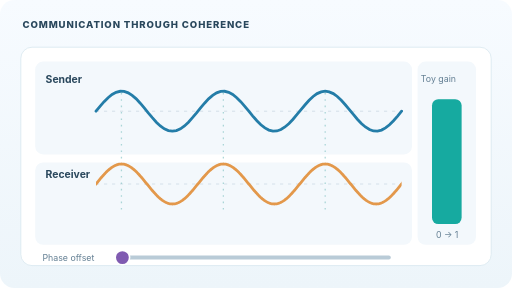
t = 0.00 s
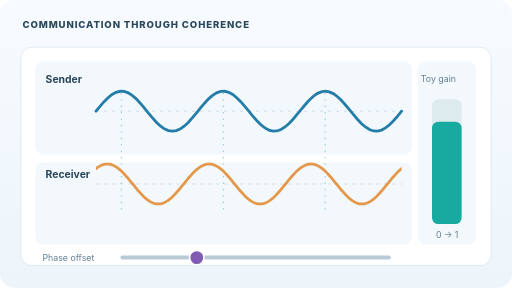
t = 1.68 s
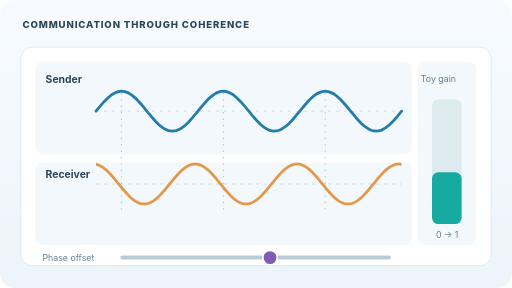
t = 3.33 s
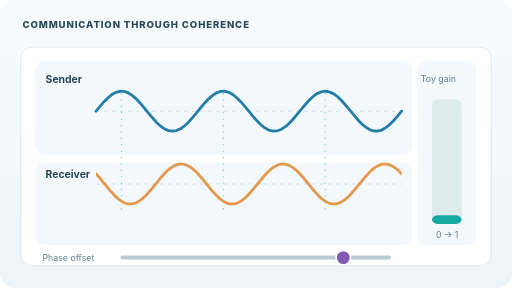
t = 4.98 s
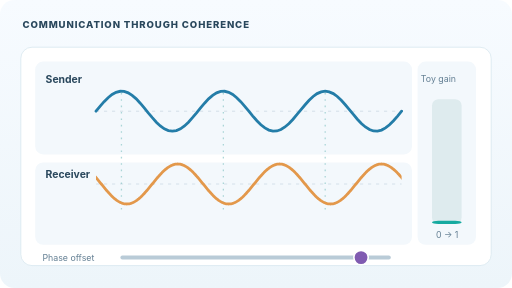
t = 6.63 s
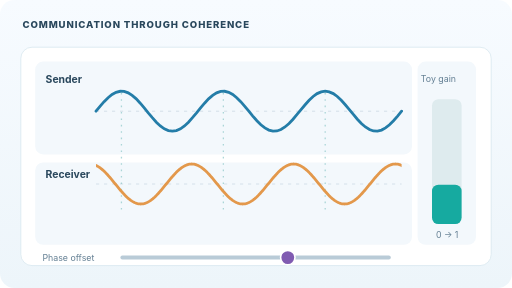
t = 8.28 s

The animated SVG that drew these frames (rendered in a browser with its animation timeline set to each time). Animation: 4 SMIL elements (animate=3,animateTransform=1); frames cover the first 8.28 s, repeats indefinitely.

<svg xmlns="http://www.w3.org/2000/svg" width="640" height="360" viewBox="0 0 640 360" role="img" aria-labelledby="title desc"><title id="title">Illustrative phase shift and communication gate. Sender and receiver rhythms slide from aligned to antiphase and back, with a toy gain proxy.</title><desc id="desc">The sender wave remains fixed while a receiver window slides in phase. A schematic gain proxy (one plus cosine of the phase offset, divided by two) shrinks and recovers. Phase offset alone is not measured coherence or causal evidence.</desc><defs><linearGradient id="bg" x2="0" y2="1"><stop stop-color="#f7fbff" /><stop offset="1" stop-color="#edf5fa" /></linearGradient><linearGradient id="band" x2="0" y2="1"><stop stop-color="#16a7a0" stop-opacity=".15" /><stop offset="1" stop-color="#16a7a0" stop-opacity=".02" /></linearGradient><clipPath id="receiver-window"><rect x="120" y="200" width="382" height="60" /></clipPath></defs><style>text{font-family:Inter,system-ui,Arial,sans-serif;fill:#29475c}.over{font-size:12px;font-weight:800;letter-spacing:1.1px}.label{font-size:13px;font-weight:700}.note{font-size:11px;fill:#637f93}@media(prefers-reduced-motion:reduce){animate,animateMotion{display:none!important}}</style><rect width="640" height="360" rx="18" fill="url(#bg)" /><text class="over" x="28" y="35">COMMUNICATION THROUGH COHERENCE</text><rect x="26" y="59" width="588" height="273" rx="14" fill="#ffffff" stroke="#d9e7ef" /><rect x="44" y="77" width="471" height="116" rx="10" fill="#f3f8fc" /><rect x="44" y="203" width="471" height="103" rx="10" fill="#f3f8fc" /><rect x="522" y="77" width="73" height="229" rx="10" fill="#f3f8fc" /><text class="label" x="57" y="104">Sender</text><text class="label" x="57" y="222">Receiver</text><path d="M120 139H502M120 230H502" stroke="#ccdae4" stroke-dasharray="4 6" /><path d="M120.0,139.0 L125.0,132.9 L130.1,127.1 L135.1,122.1 L140.1,118.1 L145.1,115.4 L150.2,114.1 L155.2,114.3 L160.2,116.1 L165.2,119.3 L170.3,123.6 L175.3,129.0 L180.3,134.9 L185.3,141.1 L190.4,147.1 L195.4,152.7 L200.4,157.4 L205.4,161.0 L210.5,163.2 L215.5,164.0 L220.5,163.2 L225.6,161.0 L230.6,157.4 L235.6,152.7 L240.6,147.1 L245.7,141.1 L250.7,134.9 L255.7,129.0 L260.7,123.6 L265.8,119.3 L270.8,116.1 L275.8,114.3 L280.8,114.1 L285.9,115.4 L290.9,118.1 L295.9,122.1 L300.9,127.1 L306.0,132.9 L311.0,139.0 L316.0,145.1 L321.1,150.9 L326.1,155.9 L331.1,159.9 L336.1,162.6 L341.2,163.9 L346.2,163.7 L351.2,161.9 L356.2,158.7 L361.3,154.4 L366.3,149.0 L371.3,143.1 L376.3,136.9 L381.4,130.9 L386.4,125.3 L391.4,120.6 L396.4,117.0 L401.5,114.8 L406.5,114.0 L411.5,114.8 L416.6,117.0 L421.6,120.6 L426.6,125.3 L431.6,130.9 L436.7,136.9 L441.7,143.1 L446.7,149.0 L451.7,154.4 L456.8,158.7 L461.8,161.9 L466.8,163.7 L471.8,163.9 L476.9,162.6 L481.9,159.9 L486.9,155.9 L491.9,150.9 L497.0,145.1 L502.0,139.0" stroke="#247da8" stroke-width="3.5" fill="none" stroke-linecap="round" /><line x1="151.8" x2="151.8" y1="116" y2="267" stroke="#84c3c4" stroke-width="1.6" stroke-dasharray="2 6" opacity=".65" /><line x1="279.2" x2="279.2" y1="116" y2="267" stroke="#84c3c4" stroke-width="1.6" stroke-dasharray="2 6" opacity=".65" /><line x1="406.5" x2="406.5" y1="116" y2="267" stroke="#84c3c4" stroke-width="1.6" stroke-dasharray="2 6" opacity=".65" /><g clip-path="url(#receiver-window)"><g data-phase-period="127.33333333333333"><path d="M120.000000,230.000000 L120.994792,228.773308 L121.989583,227.549571 L122.984375,226.331738 L123.979167,225.122742 L124.973958,223.925496 L125.968750,222.742883 L126.963542,221.577754 L127.958333,220.432914 L128.953125,219.311123 L129.947917,218.215082 L130.942708,217.147431 L131.937500,216.110744 L132.932292,215.107517 L133.927083,214.140168 L134.921875,213.211026 L135.916667,212.322330 L136.911458,211.476222 L137.906250,210.674739 L138.901042,209.919812 L139.895833,209.213260 L140.890625,208.556785 L141.885417,207.951968 L142.880208,207.400268 L143.875000,206.903012 L144.869792,206.461398 L145.864583,206.076492 L146.859375,205.749219 L147.854167,205.480368 L148.848958,205.270587 L149.843750,205.120382 L150.838542,205.030114 L151.833333,205.000000 L152.828125,205.030114 L153.822917,205.120382 L154.817708,205.270587 L155.812500,205.480368 L156.807292,205.749219 L157.802083,206.076492 L158.796875,206.461398 L159.791667,206.903012 L160.786458,207.400268 L161.781250,207.951968 L162.776042,208.556785 L163.770833,209.213260 L164.765625,209.919812 L165.760417,210.674739 L166.755208,211.476222 L167.750000,212.322330 L168.744792,213.211026 L169.739583,214.140168 L170.734375,215.107517 L171.729167,216.110744 L172.723958,217.147431 L173.718750,218.215082 L174.713542,219.311123 L175.708333,220.432914 L176.703125,221.577754 L177.697917,222.742883 L178.692708,223.925496 L179.687500,225.122742 L180.682292,226.331738 L181.677083,227.549571 L182.671875,228.773308 L183.666667,230.000000 L184.661458,231.226692 L185.656250,232.450429 L186.651042,233.668262 L187.645833,234.877258 L188.640625,236.074504 L189.635417,237.257117 L190.630208,238.422246 L191.625000,239.567086 L192.619792,240.688877 L193.614583,241.784918 L194.609375,242.852569 L195.604167,243.889256 L196.598958,244.892483 L197.593750,245.859832 L198.588542,246.788974 L199.583333,247.677670 L200.578125,248.523778 L201.572917,249.325261 L202.567708,250.080188 L203.562500,250.786740 L204.557292,251.443215 L205.552083,252.048032 L206.546875,252.599732 L207.541667,253.096988 L208.536458,253.538602 L209.531250,253.923508 L210.526042,254.250781 L211.520833,254.519632 L212.515625,254.729413 L213.510417,254.879618 L214.505208,254.969886 L215.500000,255.000000 L216.494792,254.969886 L217.489583,254.879618 L218.484375,254.729413 L219.479167,254.519632 L220.473958,254.250781 L221.468750,253.923508 L222.463542,253.538602 L223.458333,253.096988 L224.453125,252.599732 L225.447917,252.048032 L226.442708,251.443215 L227.437500,250.786740 L228.432292,250.080188 L229.427083,249.325261 L230.421875,248.523778 L231.416667,247.677670 L232.411458,246.788974 L233.406250,245.859832 L234.401042,244.892483 L235.395833,243.889256 L236.390625,242.852569 L237.385417,241.784918 L238.380208,240.688877 L239.375000,239.567086 L240.369792,238.422246 L241.364583,237.257117 L242.359375,236.074504 L243.354167,234.877258 L244.348958,233.668262 L245.343750,232.450429 L246.338542,231.226692 L247.333333,230.000000 L248.328125,228.773308 L249.322917,227.549571 L250.317708,226.331738 L251.312500,225.122742 L252.307292,223.925496 L253.302083,222.742883 L254.296875,221.577754 L255.291667,220.432914 L256.286458,219.311123 L257.281250,218.215082 L258.276042,217.147431 L259.270833,216.110744 L260.265625,215.107517 L261.260417,214.140168 L262.255208,213.211026 L263.250000,212.322330 L264.244792,211.476222 L265.239583,210.674739 L266.234375,209.919812 L267.229167,209.213260 L268.223958,208.556785 L269.218750,207.951968 L270.213542,207.400268 L271.208333,206.903012 L272.203125,206.461398 L273.197917,206.076492 L274.192708,205.749219 L275.187500,205.480368 L276.182292,205.270587 L277.177083,205.120382 L278.171875,205.030114 L279.166667,205.000000 L280.161458,205.030114 L281.156250,205.120382 L282.151042,205.270587 L283.145833,205.480368 L284.140625,205.749219 L285.135417,206.076492 L286.130208,206.461398 L287.125000,206.903012 L288.119792,207.400268 L289.114583,207.951968 L290.109375,208.556785 L291.104167,209.213260 L292.098958,209.919812 L293.093750,210.674739 L294.088542,211.476222 L295.083333,212.322330 L296.078125,213.211026 L297.072917,214.140168 L298.067708,215.107517 L299.062500,216.110744 L300.057292,217.147431 L301.052083,218.215082 L302.046875,219.311123 L303.041667,220.432914 L304.036458,221.577754 L305.031250,222.742883 L306.026042,223.925496 L307.020833,225.122742 L308.015625,226.331738 L309.010417,227.549571 L310.005208,228.773308 L311.000000,230.000000 L311.994792,231.226692 L312.989583,232.450429 L313.984375,233.668262 L314.979167,234.877258 L315.973958,236.074504 L316.968750,237.257117 L317.963542,238.422246 L318.958333,239.567086 L319.953125,240.688877 L320.947917,241.784918 L321.942708,242.852569 L322.937500,243.889256 L323.932292,244.892483 L324.927083,245.859832 L325.921875,246.788974 L326.916667,247.677670 L327.911458,248.523778 L328.906250,249.325261 L329.901042,250.080188 L330.895833,250.786740 L331.890625,251.443215 L332.885417,252.048032 L333.880208,252.599732 L334.875000,253.096988 L335.869792,253.538602 L336.864583,253.923508 L337.859375,254.250781 L338.854167,254.519632 L339.848958,254.729413 L340.843750,254.879618 L341.838542,254.969886 L342.833333,255.000000 L343.828125,254.969886 L344.822917,254.879618 L345.817708,254.729413 L346.812500,254.519632 L347.807292,254.250781 L348.802083,253.923508 L349.796875,253.538602 L350.791667,253.096988 L351.786458,252.599732 L352.781250,252.048032 L353.776042,251.443215 L354.770833,250.786740 L355.765625,250.080188 L356.760417,249.325261 L357.755208,248.523778 L358.750000,247.677670 L359.744792,246.788974 L360.739583,245.859832 L361.734375,244.892483 L362.729167,243.889256 L363.723958,242.852569 L364.718750,241.784918 L365.713542,240.688877 L366.708333,239.567086 L367.703125,238.422246 L368.697917,237.257117 L369.692708,236.074504 L370.687500,234.877258 L371.682292,233.668262 L372.677083,232.450429 L373.671875,231.226692 L374.666667,230.000000 L375.661458,228.773308 L376.656250,227.549571 L377.651042,226.331738 L378.645833,225.122742 L379.640625,223.925496 L380.635417,222.742883 L381.630208,221.577754 L382.625000,220.432914 L383.619792,219.311123 L384.614583,218.215082 L385.609375,217.147431 L386.604167,216.110744 L387.598958,215.107517 L388.593750,214.140168 L389.588542,213.211026 L390.583333,212.322330 L391.578125,211.476222 L392.572917,210.674739 L393.567708,209.919812 L394.562500,209.213260 L395.557292,208.556785 L396.552083,207.951968 L397.546875,207.400268 L398.541667,206.903012 L399.536458,206.461398 L400.531250,206.076492 L401.526042,205.749219 L402.520833,205.480368 L403.515625,205.270587 L404.510417,205.120382 L405.505208,205.030114 L406.500000,205.000000 L407.494792,205.030114 L408.489583,205.120382 L409.484375,205.270587 L410.479167,205.480368 L411.473958,205.749219 L412.468750,206.076492 L413.463542,206.461398 L414.458333,206.903012 L415.453125,207.400268 L416.447917,207.951968 L417.442708,208.556785 L418.437500,209.213260 L419.432292,209.919812 L420.427083,210.674739 L421.421875,211.476222 L422.416667,212.322330 L423.411458,213.211026 L424.406250,214.140168 L425.401042,215.107517 L426.395833,216.110744 L427.390625,217.147431 L428.385417,218.215082 L429.380208,219.311123 L430.375000,220.432914 L431.369792,221.577754 L432.364583,222.742883 L433.359375,223.925496 L434.354167,225.122742 L435.348958,226.331738 L436.343750,227.549571 L437.338542,228.773308 L438.333333,230.000000 L439.328125,231.226692 L440.322917,232.450429 L441.317708,233.668262 L442.312500,234.877258 L443.307292,236.074504 L444.302083,237.257117 L445.296875,238.422246 L446.291667,239.567086 L447.286458,240.688877 L448.281250,241.784918 L449.276042,242.852569 L450.270833,243.889256 L451.265625,244.892483 L452.260417,245.859832 L453.255208,246.788974 L454.250000,247.677670 L455.244792,248.523778 L456.239583,249.325261 L457.234375,250.080188 L458.229167,250.786740 L459.223958,251.443215 L460.218750,252.048032 L461.213542,252.599732 L462.208333,253.096988 L463.203125,253.538602 L464.197917,253.923508 L465.192708,254.250781 L466.187500,254.519632 L467.182292,254.729413 L468.177083,254.879618 L469.171875,254.969886 L470.166667,255.000000 L471.161458,254.969886 L472.156250,254.879618 L473.151042,254.729413 L474.145833,254.519632 L475.140625,254.250781 L476.135417,253.923508 L477.130208,253.538602 L478.125000,253.096988 L479.119792,252.599732 L480.114583,252.048032 L481.109375,251.443215 L482.104167,250.786740 L483.098958,250.080188 L484.093750,249.325261 L485.088542,248.523778 L486.083333,247.677670 L487.078125,246.788974 L488.072917,245.859832 L489.067708,244.892483 L490.062500,243.889256 L491.057292,242.852569 L492.052083,241.784918 L493.046875,240.688877 L494.041667,239.567086 L495.036458,238.422246 L496.031250,237.257117 L497.026042,236.074504 L498.020833,234.877258 L499.015625,233.668262 L500.010417,232.450429 L501.005208,231.226692 L502.000000,230.000000 L502.994792,228.773308 L503.989583,227.549571 L504.984375,226.331738 L505.979167,225.122742 L506.973958,223.925496 L507.968750,222.742883 L508.963542,221.577754 L509.958333,220.432914 L510.953125,219.311123 L511.947917,218.215082 L512.942708,217.147431 L513.937500,216.110744 L514.932292,215.107517 L515.927083,214.140168 L516.921875,213.211026 L517.916667,212.322330 L518.911458,211.476222 L519.906250,210.674739 L520.901042,209.919812 L521.895833,209.213260 L522.890625,208.556785 L523.885417,207.951968 L524.880208,207.400268 L525.875000,206.903012 L526.869792,206.461398 L527.864583,206.076492 L528.859375,205.749219 L529.854167,205.480368 L530.848958,205.270587 L531.843750,205.120382 L532.838542,205.030114 L533.833333,205.000000 L534.828125,205.030114 L535.822917,205.120382 L536.817708,205.270587 L537.812500,205.480368 L538.807292,205.749219 L539.802083,206.076492 L540.796875,206.461398 L541.791667,206.903012 L542.786458,207.400268 L543.781250,207.951968 L544.776042,208.556785 L545.770833,209.213260 L546.765625,209.919812 L547.760417,210.674739 L548.755208,211.476222 L549.750000,212.322330 L550.744792,213.211026 L551.739583,214.140168 L552.734375,215.107517 L553.729167,216.110744 L554.723958,217.147431 L555.718750,218.215082 L556.713542,219.311123 L557.708333,220.432914 L558.703125,221.577754 L559.697917,222.742883 L560.692708,223.925496 L561.687500,225.122742 L562.682292,226.331738 L563.677083,227.549571 L564.671875,228.773308 L565.666667,230.000000 L566.661458,231.226692 L567.656250,232.450429 L568.651042,233.668262 L569.645833,234.877258 L570.640625,236.074504 L571.635417,237.257117 L572.630208,238.422246 L573.625000,239.567086 L574.619792,240.688877 L575.614583,241.784918 L576.609375,242.852569 L577.604167,243.889256 L578.598958,244.892483 L579.593750,245.859832 L580.588542,246.788974 L581.583333,247.677670 L582.578125,248.523778 L583.572917,249.325261 L584.567708,250.080188 L585.562500,250.786740 L586.557292,251.443215 L587.552083,252.048032 L588.546875,252.599732 L589.541667,253.096988 L590.536458,253.538602 L591.531250,253.923508 L592.526042,254.250781 L593.520833,254.519632 L594.515625,254.729413 L595.510417,254.879618 L596.505208,254.969886 L597.500000,255.000000 L598.494792,254.969886 L599.489583,254.879618 L600.484375,254.729413 L601.479167,254.519632 L602.473958,254.250781 L603.468750,253.923508 L604.463542,253.538602 L605.458333,253.096988 L606.453125,252.599732 L607.447917,252.048032 L608.442708,251.443215 L609.437500,250.786740 L610.432292,250.080188 L611.427083,249.325261 L612.421875,248.523778 L613.416667,247.677670 L614.411458,246.788974 L615.406250,245.859832 L616.401042,244.892483 L617.395833,243.889256 L618.390625,242.852569 L619.385417,241.784918 L620.380208,240.688877 L621.375000,239.567086 L622.369792,238.422246 L623.364583,237.257117 L624.359375,236.074504 L625.354167,234.877258 L626.348958,233.668262 L627.343750,232.450429 L628.338542,231.226692 L629.333333,230.000000" stroke="#e3984b" stroke-width="3.5" fill="none" stroke-linecap="round" /><animateTransform attributeName="transform" type="translate" values="0 0;-63.666666667 0;0 0" keyTimes="0;0.5;1" dur="12s" repeatCount="indefinite" calcMode="linear" /></g></g><text class="note" x="548" y="103" text-anchor="middle">Toy gain</text><rect x="540" y="124" width="37" height="156" rx="8" fill="#deebee" /><rect x="540" y="124" width="37" height="156" rx="8" fill="#16aaa0"><animate attributeName="y" values="124.000000;124.106896;124.427292;124.960309;125.704487;126.657786;127.817592;129.180727;130.743454;132.501491;134.450019;136.583696;138.896674;141.382615;144.034704;146.845671;149.807813;152.913009;156.152750;159.518155;163.000000;166.588741;170.274542;174.047300;177.896674;181.812114;185.782888;189.798112;193.846780;197.917795;202.000000;206.082205;210.153220;214.201888;218.217112;222.187886;226.103326;229.952700;233.725458;237.411259;241.000000;244.481845;247.847250;251.086991;254.192187;257.154329;259.965296;262.617385;265.103326;267.416304;269.549981;271.498509;273.256546;274.819273;276.182408;277.342214;278.295513;279.039691;279.572708;279.893104;280.000000;279.893104;279.572708;279.039691;278.295513;277.342214;276.182408;274.819273;273.256546;271.498509;269.549981;267.416304;265.103326;262.617385;259.965296;257.154329;254.192187;251.086991;247.847250;244.481845;241.000000;237.411259;233.725458;229.952700;226.103326;222.187886;218.217112;214.201888;210.153220;206.082205;202.000000;197.917795;193.846780;189.798112;185.782888;181.812114;177.896674;174.047300;170.274542;166.588741;163.000000;159.518155;156.152750;152.913009;149.807813;146.845671;144.034704;141.382615;138.896674;136.583696;134.450019;132.501491;130.743454;129.180727;127.817592;126.657786;125.704487;124.960309;124.427292;124.106896;124.000000" dur="12s" repeatCount="indefinite" keyTimes="0.000000000;0.008333333;0.016666667;0.025000000;0.033333333;0.041666667;0.050000000;0.058333333;0.066666667;0.075000000;0.083333333;0.091666667;0.100000000;0.108333333;0.116666667;0.125000000;0.133333333;0.141666667;0.150000000;0.158333333;0.166666667;0.175000000;0.183333333;0.191666667;0.200000000;0.208333333;0.216666667;0.225000000;0.233333333;0.241666667;0.250000000;0.258333333;0.266666667;0.275000000;0.283333333;0.291666667;0.300000000;0.308333333;0.316666667;0.325000000;0.333333333;0.341666667;0.350000000;0.358333333;0.366666667;0.375000000;0.383333333;0.391666667;0.400000000;0.408333333;0.416666667;0.425000000;0.433333333;0.441666667;0.450000000;0.458333333;0.466666667;0.475000000;0.483333333;0.491666667;0.500000000;0.508333333;0.516666667;0.525000000;0.533333333;0.541666667;0.550000000;0.558333333;0.566666667;0.575000000;0.583333333;0.591666667;0.600000000;0.608333333;0.616666667;0.625000000;0.633333333;0.641666667;0.650000000;0.658333333;0.666666667;0.675000000;0.683333333;0.691666667;0.700000000;0.708333333;0.716666667;0.725000000;0.733333333;0.741666667;0.750000000;0.758333333;0.766666667;0.775000000;0.783333333;0.791666667;0.800000000;0.808333333;0.816666667;0.825000000;0.833333333;0.841666667;0.850000000;0.858333333;0.866666667;0.875000000;0.883333333;0.891666667;0.900000000;0.908333333;0.916666667;0.925000000;0.933333333;0.941666667;0.950000000;0.958333333;0.966666667;0.975000000;0.983333333;0.991666667;1.000000000" /><animate attributeName="height" values="156.000000;155.893104;155.572708;155.039691;154.295513;153.342214;152.182408;150.819273;149.256546;147.498509;145.549981;143.416304;141.103326;138.617385;135.965296;133.154329;130.192187;127.086991;123.847250;120.481845;117.000000;113.411259;109.725458;105.952700;102.103326;98.187886;94.217112;90.201888;86.153220;82.082205;78.000000;73.917795;69.846780;65.798112;61.782888;57.812114;53.896674;50.047300;46.274542;42.588741;39.000000;35.518155;32.152750;28.913009;25.807813;22.845671;20.034704;17.382615;14.896674;12.583696;10.450019;8.501491;6.743454;5.180727;3.817592;2.657786;1.704487;0.960309;0.427292;0.106896;0.000000;0.106896;0.427292;0.960309;1.704487;2.657786;3.817592;5.180727;6.743454;8.501491;10.450019;12.583696;14.896674;17.382615;20.034704;22.845671;25.807813;28.913009;32.152750;35.518155;39.000000;42.588741;46.274542;50.047300;53.896674;57.812114;61.782888;65.798112;69.846780;73.917795;78.000000;82.082205;86.153220;90.201888;94.217112;98.187886;102.103326;105.952700;109.725458;113.411259;117.000000;120.481845;123.847250;127.086991;130.192187;133.154329;135.965296;138.617385;141.103326;143.416304;145.549981;147.498509;149.256546;150.819273;152.182408;153.342214;154.295513;155.039691;155.572708;155.893104;156.000000" dur="12s" repeatCount="indefinite" keyTimes="0.000000000;0.008333333;0.016666667;0.025000000;0.033333333;0.041666667;0.050000000;0.058333333;0.066666667;0.075000000;0.083333333;0.091666667;0.100000000;0.108333333;0.116666667;0.125000000;0.133333333;0.141666667;0.150000000;0.158333333;0.166666667;0.175000000;0.183333333;0.191666667;0.200000000;0.208333333;0.216666667;0.225000000;0.233333333;0.241666667;0.250000000;0.258333333;0.266666667;0.275000000;0.283333333;0.291666667;0.300000000;0.308333333;0.316666667;0.325000000;0.333333333;0.341666667;0.350000000;0.358333333;0.366666667;0.375000000;0.383333333;0.391666667;0.400000000;0.408333333;0.416666667;0.425000000;0.433333333;0.441666667;0.450000000;0.458333333;0.466666667;0.475000000;0.483333333;0.491666667;0.500000000;0.508333333;0.516666667;0.525000000;0.533333333;0.541666667;0.550000000;0.558333333;0.566666667;0.575000000;0.583333333;0.591666667;0.600000000;0.608333333;0.616666667;0.625000000;0.633333333;0.641666667;0.650000000;0.658333333;0.666666667;0.675000000;0.683333333;0.691666667;0.700000000;0.708333333;0.716666667;0.725000000;0.733333333;0.741666667;0.750000000;0.758333333;0.766666667;0.775000000;0.783333333;0.791666667;0.800000000;0.808333333;0.816666667;0.825000000;0.833333333;0.841666667;0.850000000;0.858333333;0.866666667;0.875000000;0.883333333;0.891666667;0.900000000;0.908333333;0.916666667;0.925000000;0.933333333;0.941666667;0.950000000;0.958333333;0.966666667;0.975000000;0.983333333;0.991666667;1.000000000" /></rect><text class="note" x="559" y="297" text-anchor="middle">0 → 1</text><text class="note" x="53" y="326">Phase offset</text><line x1="153" y1="322" x2="486" y2="322" stroke="#b9cbd7" stroke-width="5" stroke-linecap="round" /><circle cx="153" cy="322" r="9" fill="#805bb1" stroke="white" stroke-width="2"><animate attributeName="cx" values="153.000000;158.550000;164.100000;169.650000;175.200000;180.750000;186.300000;191.850000;197.400000;202.950000;208.500000;214.050000;219.600000;225.150000;230.700000;236.250000;241.800000;247.350000;252.900000;258.450000;264.000000;269.550000;275.100000;280.650000;286.200000;291.750000;297.300000;302.850000;308.400000;313.950000;319.500000;325.050000;330.600000;336.150000;341.700000;347.250000;352.800000;358.350000;363.900000;369.450000;375.000000;380.550000;386.100000;391.650000;397.200000;402.750000;408.300000;413.850000;419.400000;424.950000;430.500000;436.050000;441.600000;447.150000;452.700000;458.250000;463.800000;469.350000;474.900000;480.450000;486.000000;480.450000;474.900000;469.350000;463.800000;458.250000;452.700000;447.150000;441.600000;436.050000;430.500000;424.950000;419.400000;413.850000;408.300000;402.750000;397.200000;391.650000;386.100000;380.550000;375.000000;369.450000;363.900000;358.350000;352.800000;347.250000;341.700000;336.150000;330.600000;325.050000;319.500000;313.950000;308.400000;302.850000;297.300000;291.750000;286.200000;280.650000;275.100000;269.550000;264.000000;258.450000;252.900000;247.350000;241.800000;236.250000;230.700000;225.150000;219.600000;214.050000;208.500000;202.950000;197.400000;191.850000;186.300000;180.750000;175.200000;169.650000;164.100000;158.550000;153.000000" dur="12s" repeatCount="indefinite" keyTimes="0.000000000;0.008333333;0.016666667;0.025000000;0.033333333;0.041666667;0.050000000;0.058333333;0.066666667;0.075000000;0.083333333;0.091666667;0.100000000;0.108333333;0.116666667;0.125000000;0.133333333;0.141666667;0.150000000;0.158333333;0.166666667;0.175000000;0.183333333;0.191666667;0.200000000;0.208333333;0.216666667;0.225000000;0.233333333;0.241666667;0.250000000;0.258333333;0.266666667;0.275000000;0.283333333;0.291666667;0.300000000;0.308333333;0.316666667;0.325000000;0.333333333;0.341666667;0.350000000;0.358333333;0.366666667;0.375000000;0.383333333;0.391666667;0.400000000;0.408333333;0.416666667;0.425000000;0.433333333;0.441666667;0.450000000;0.458333333;0.466666667;0.475000000;0.483333333;0.491666667;0.500000000;0.508333333;0.516666667;0.525000000;0.533333333;0.541666667;0.550000000;0.558333333;0.566666667;0.575000000;0.583333333;0.591666667;0.600000000;0.608333333;0.616666667;0.625000000;0.633333333;0.641666667;0.650000000;0.658333333;0.666666667;0.675000000;0.683333333;0.691666667;0.700000000;0.708333333;0.716666667;0.725000000;0.733333333;0.741666667;0.750000000;0.758333333;0.766666667;0.775000000;0.783333333;0.791666667;0.800000000;0.808333333;0.816666667;0.825000000;0.833333333;0.841666667;0.850000000;0.858333333;0.866666667;0.875000000;0.883333333;0.891666667;0.900000000;0.908333333;0.916666667;0.925000000;0.933333333;0.941666667;0.950000000;0.958333333;0.966666667;0.975000000;0.983333333;0.991666667;1.000000000" /></circle></svg>
